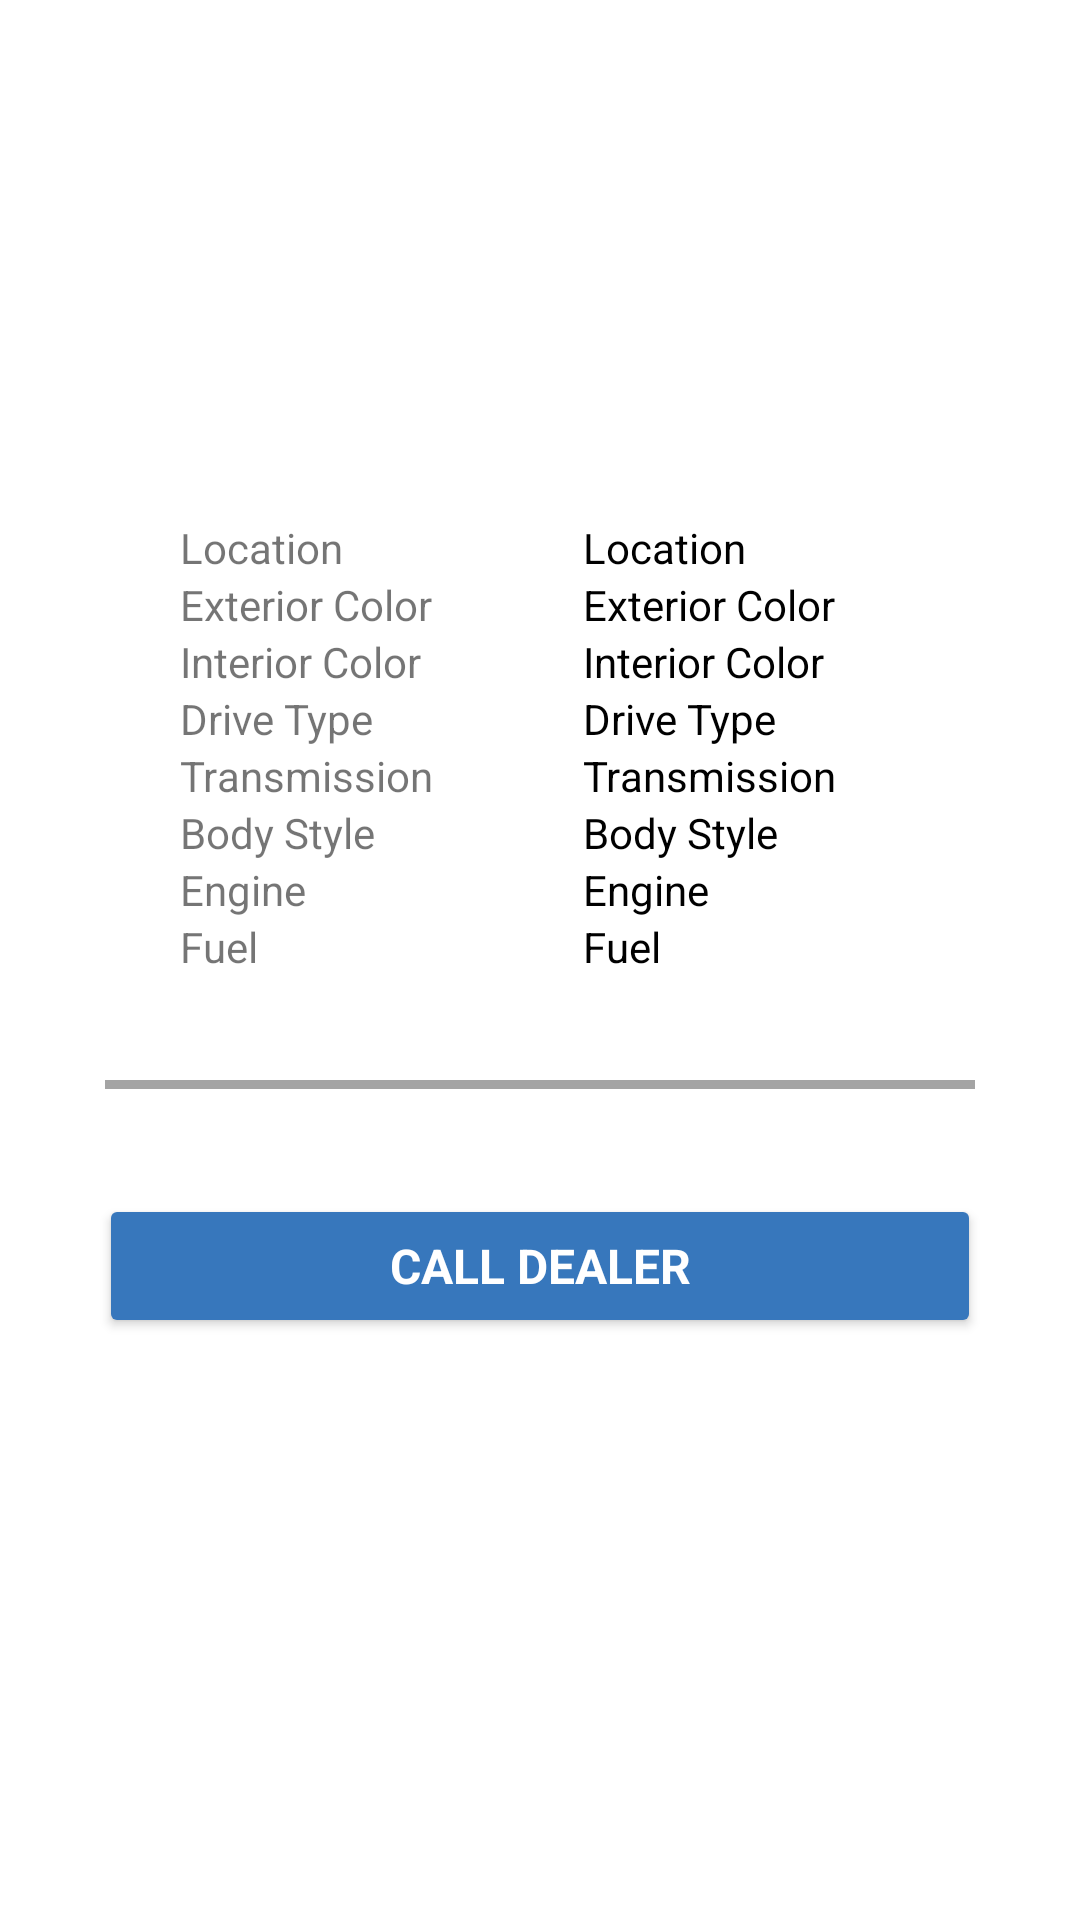

Layout XML and referenced resources for this Android screen:
<!-- AndroidManifest.xml: application theme Theme.Carfax -->
<!-- res/layout/activity_car_detail.xml -->
<?xml version="1.0" encoding="utf-8"?>
<LinearLayout xmlns:android="http://schemas.android.com/apk/res/android"
    xmlns:app="http://schemas.android.com/apk/res-auto"
    xmlns:tools="http://schemas.android.com/tools"
    android:layout_width="match_parent"
    android:layout_height="match_parent"
    tools:context=".ui.CarDetailActivity"
    android:orientation="vertical">

    <ImageView
        android:id="@+id/detail_carImage"
        android:layout_width="match_parent"
        android:layout_height="wrap_content"
        android:layout_marginTop="5dp"
        android:layout_marginStart="5dp"
        android:layout_marginEnd="5dp" />

    <TextView
        android:id="@+id/detail_year_make_model"
        android:layout_width="wrap_content"
        android:layout_height="wrap_content"
        android:layout_marginStart="60dp"
        android:layout_marginTop="20dp"
        android:layout_marginBottom="10dp"
        android:textColor="@color/carfax_gray"
        android:textSize="16sp"
        android:textStyle="bold" />

    <TextView
        android:id="@+id/detail_price_miles"
        android:layout_width="wrap_content"
        android:layout_height="wrap_content"
        android:layout_marginBottom="30dp"
        android:layout_marginStart="60dp"
        android:textStyle="bold"
        android:textColor="@color/black"
        android:textSize="22sp" />

    <TextView
        android:layout_width="wrap_content"
        android:layout_height="wrap_content"
        android:id="@+id/vehicleInfo"
        android:textColor="@color/black"
        android:textStyle="bold"
        android:layout_marginStart="60dp"
        android:layout_marginBottom="30dp"
        android:textSize="20sp" />

    <RelativeLayout
        android:layout_width="wrap_content"
        android:layout_height="wrap_content"
        android:layout_marginStart="55dp">

        <LinearLayout
            android:id="@+id/infoLeft"
            android:layout_width="wrap_content"
            android:layout_height="wrap_content"
            android:orientation="vertical"
            android:layout_marginStart="5dp">
            <TextView
                android:layout_width="wrap_content"
                android:layout_height="wrap_content"
                android:id="@+id/label_location"
                android:text="@string/label_location" />
            <TextView
                android:layout_width="wrap_content"
                android:layout_height="wrap_content"
                android:id="@+id/label_exterior_color"
                android:text="@string/label_exterior_color" />
            <TextView
                android:layout_width="wrap_content"
                android:layout_height="wrap_content"
                android:id="@+id/label_interior_color"
                android:text="@string/label_interior_color" />
            <TextView
                android:layout_width="wrap_content"
                android:layout_height="wrap_content"
                android:id="@+id/label_driveType"
                android:text="@string/label_drive_type" />
            <TextView
                android:layout_width="wrap_content"
                android:layout_height="wrap_content"
                android:id="@+id/label_transmission"
                android:text="@string/label_transmission" />
            <TextView
                android:layout_width="wrap_content"
                android:layout_height="wrap_content"
                android:id="@+id/label_bodyStyle"
                android:text="@string/label_body_style" />
            <TextView
                android:layout_width="wrap_content"
                android:layout_height="wrap_content"
                android:id="@+id/label_engine"
                android:text="@string/label_engine" />
            <TextView
                android:layout_width="wrap_content"
                android:layout_height="wrap_content"
                android:id="@+id/label_fuel"
                android:text="@string/label_fuel" />

        </LinearLayout>

        <LinearLayout
            android:layout_width="wrap_content"
            android:layout_height="wrap_content"
            android:id="@+id/infoRight"
            android:orientation="vertical"
            android:layout_toEndOf="@id/infoLeft"
            android:layout_marginStart="50dp">
            <TextView
                android:layout_width="wrap_content"
                android:layout_height="wrap_content"
                android:id="@+id/location"
                android:textColor="@color/black"
                android:text="@string/location" />
            <TextView
                android:layout_width="wrap_content"
                android:layout_height="wrap_content"
                android:id="@+id/exterior_color"
                android:textColor="@color/black"
                android:text="@string/exterior_color" />
            <TextView
                android:layout_width="wrap_content"
                android:layout_height="wrap_content"
                android:id="@+id/interior_color"
                android:textColor="@color/black"
                android:text="@string/interior_color" />
            <TextView
                android:layout_width="wrap_content"
                android:layout_height="wrap_content"
                android:textColor="@color/black"
                android:id="@+id/driveType"
                android:text="@string/drive_type" />
            <TextView
                android:layout_width="wrap_content"
                android:layout_height="wrap_content"
                android:textColor="@color/black"
                android:id="@+id/transmission"
                android:text="@string/transmission" />
            <TextView
                android:layout_width="wrap_content"
                android:layout_height="wrap_content"
                android:textColor="@color/black"
                android:id="@+id/bodyStyle"
                android:text="@string/body_style" />
            <TextView
                android:layout_width="wrap_content"
                android:layout_height="wrap_content"
                android:textColor="@color/black"
                android:id="@+id/engine"
                android:text="@string/engine" />
            <TextView
                android:layout_width="wrap_content"
                android:layout_height="wrap_content"
                android:textColor="@color/black"
                android:id="@+id/fuel"
                android:text="@string/fuel" />

        </LinearLayout>

    </RelativeLayout>

    <View
        android:layout_width="match_parent"
        android:layout_height="3dp"
        android:layout_margin="35dp"
       android:background="@color/carfax_light_gray"/>


    <Button
        android:id="@+id/detail_call_dealer_button"
        android:layout_width="match_parent"
        android:layout_height="wrap_content"
        android:backgroundTint="@color/carfax_blue"
        android:layout_marginStart="33dp"
        android:layout_marginEnd="33dp"
        android:textColor="@color/white"
        android:textStyle="bold"
        android:fontFamily="sans-serif"
        android:textSize="16sp"
        android:text="@string/call_dealer" />

</LinearLayout>
<!-- resources referenced by this layout -->
<resources>
  <color name="black">#FF000000</color>
  <color name="carfax_blue">#3777BC</color>
  <color name="carfax_gray">#3C3C3C</color>
  <color name="carfax_light_gray">#A4A4A4</color>
  <color name="white">#FFFFFFFF</color>
  <string name="body_style">Body Style</string>
  <string name="call_dealer">Call Dealer</string>
  <string name="drive_type">Drive Type</string>
  <string name="engine">Engine</string>
  <string name="exterior_color">Exterior Color</string>
  <string name="fuel">Fuel</string>
  <string name="interior_color">Interior Color</string>
  <string name="label_body_style">Body Style</string>
  <string name="label_drive_type">Drive Type</string>
  <string name="label_engine">Engine</string>
  <string name="label_exterior_color">Exterior Color</string>
  <string name="label_fuel">Fuel</string>
  <string name="label_interior_color">Interior Color</string>
  <string name="label_location">Location</string>
  <string name="label_transmission">Transmission</string>
  <string name="location">Location</string>
  <string name="transmission">Transmission</string>
  <style name="Theme.Carfax" parent="Theme.MaterialComponents.DayNight.DarkActionBar">
          
          <item name="colorPrimary">@color/carfax_blue</item>
          <item name="colorPrimaryVariant">@color/carfax_dark_blue</item>
          <item name="colorOnPrimary">@color/white</item>
          
          <item name="colorSecondary">@color/teal_200</item>
          <item name="colorSecondaryVariant">@color/teal_700</item>
          <item name="colorOnSecondary">@color/black</item>
          
          <item name="android:statusBarColor" tools:targetApi="l">?attr/colorPrimaryVariant</item>
          
      </style>
  <color name="carfax_dark_blue">#2C5F96</color>
  <color name="teal_200">#FF03DAC5</color>
  <color name="teal_700">#FF018786</color>
</resources>
